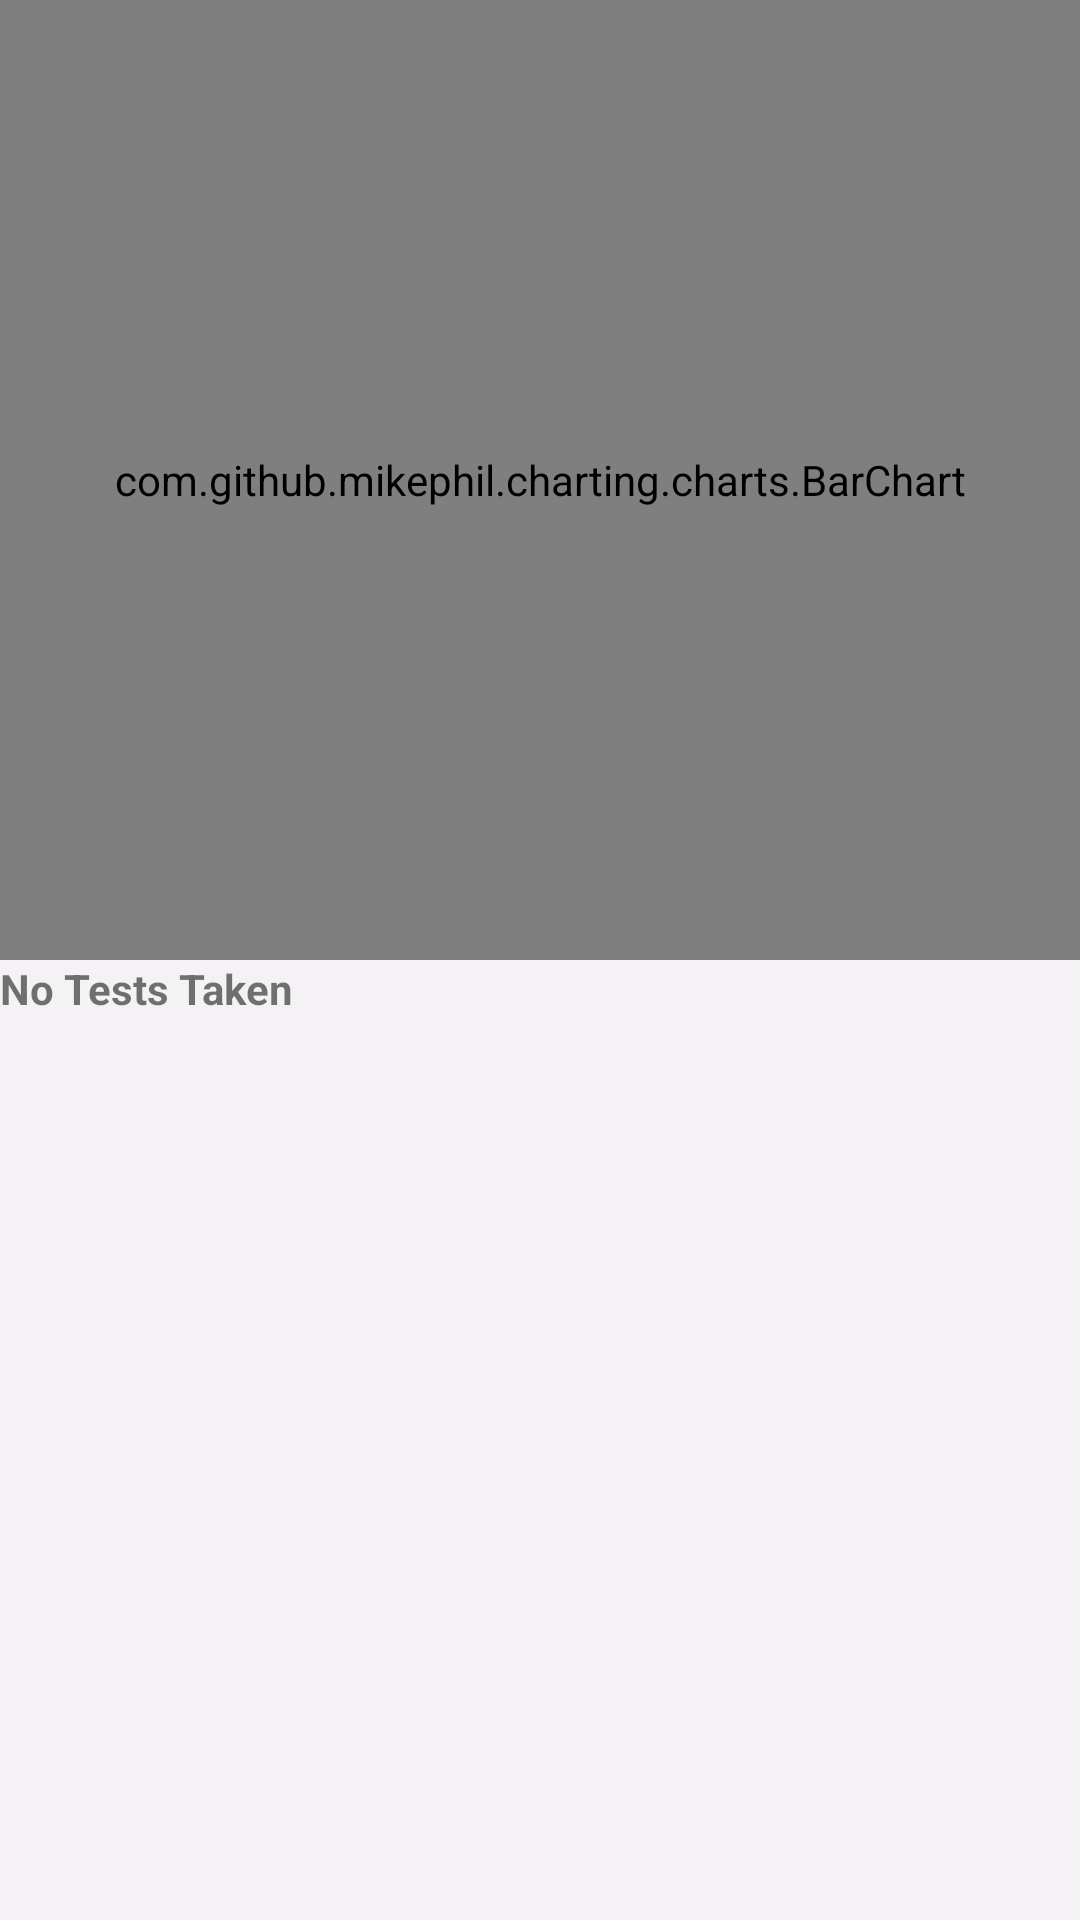

The Android layout XML behind this screen, and the referenced resources:
<!-- AndroidManifest.xml: application theme AppTheme -->
<!-- res/layout/activity_statistics.xml -->
<?xml version="1.0" encoding="utf-8"?>
<LinearLayout xmlns:android="http://schemas.android.com/apk/res/android"
    xmlns:app="http://schemas.android.com/apk/res-auto"
    xmlns:tools="http://schemas.android.com/tools"
    android:layout_width="match_parent"
    android:layout_height="match_parent"
    android:orientation="vertical"
    android:background="@color/background"
    tools:context="com.admin.oes.Statistics.Statistics">
    <com.github.mikephil.charting.charts.BarChart
        android:id="@+id/barchart"
        android:layout_width="match_parent"
        android:outlineAmbientShadowColor="@color/load"
        android:outlineSpotShadowColor="@color/load"
        android:layout_height="wrap_content"
        android:layout_weight="5"/>
    <TextView
        android:layout_width="match_parent"
        android:layout_height="wrap_content"
        android:text="No Tests Taken"
        android:id="@+id/no_test_taken"
        android:textStyle="bold"/>
<androidx.core.widget.NestedScrollView
    android:layout_width="match_parent"
    android:layout_height="wrap_content"
    android:layout_weight="5">

    <androidx.recyclerview.widget.RecyclerView
        android:id="@+id/id_user_test_details_recycler_view"
        android:layout_width="match_parent"
        android:layout_height="match_parent"
        android:backgroundTint="@color/background"
        android:background="@color/background" />
</androidx.core.widget.NestedScrollView>


</LinearLayout>
<!-- resources referenced by this layout -->
<resources>
  <color name="background">#F5F2F5</color>
  <color name="load">#b6ffff</color>
  <style name="AppTheme" parent="Theme.AppCompat.Light.DarkActionBar">
          
          <item name="colorPrimary">@color/header</item>
          <item name="colorPrimaryDark">@color/load</item>
          <item name="colorAccent">@color/background</item>
      </style>
  <color name="header">#ff333333</color>
</resources>
